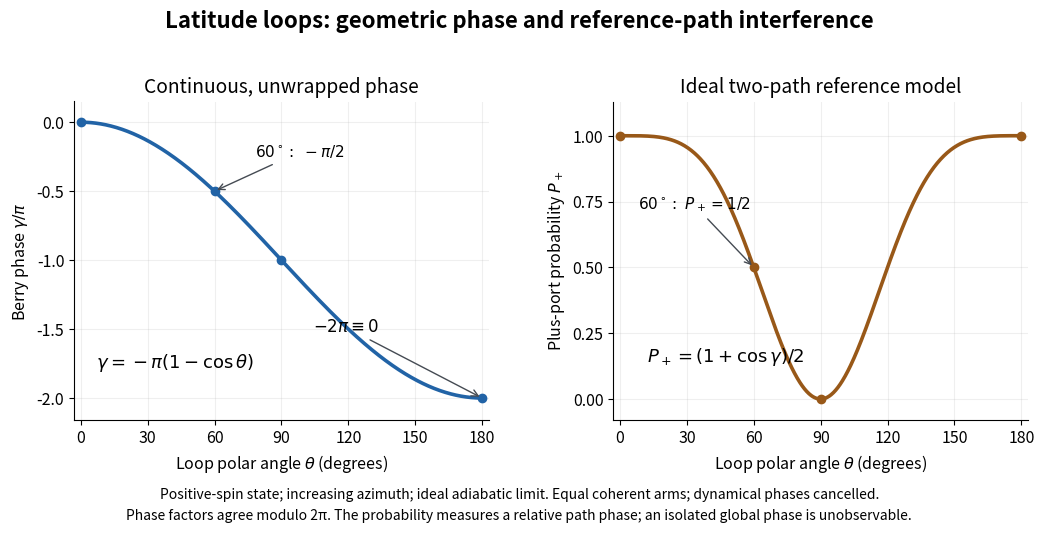

Python code for this plot: (Note: this script raises an exception after producing the figure.)
"""Plot latitude Berry phase and an ideal reference-path interference model.

Write the opaque basename PNG to CWD. Tested with Python 3.14.4,
NumPy 2.3.5 and Matplotlib 3.10.7. Positive-spin convention, increasing
azimuth, nonzero gap, ideal adiabatic following. Reference and loop arms
have equal amplitudes and identical final internal states; their dynamical
phases and apparatus offset cancel. An isolated global phase is unobservable.
"""

from pathlib import Path

import matplotlib

matplotlib.use("Agg")
import matplotlib.pyplot as plt
import numpy as np


def main():
    plt.rcParams.update({"font.size": 11.5, "figure.facecolor": "white"})
    theta = np.linspace(0, np.pi, 721)
    degrees = np.rad2deg(theta)
    gamma = -np.pi * (1 - np.cos(theta))
    probability = (1 + np.cos(gamma)) / 2
    fig, axes = plt.subplots(1, 2, figsize=(10.6, 5.4), dpi=110)
    axes[0].plot(degrees, gamma / np.pi, color="#2163a6", lw=2.6)
    axes[1].plot(degrees, probability, color="#985818", lw=2.6)
    sample_degrees = np.array([0, 60, 90, 180])
    sample_gamma = -np.pi * (1 - np.cos(np.deg2rad(sample_degrees)))
    axes[0].scatter(sample_degrees, sample_gamma / np.pi, color="#2163a6", zorder=3)
    axes[1].scatter(sample_degrees, (1 + np.cos(sample_gamma)) / 2, color="#985818", zorder=3)
    axes[0].set(title="Continuous, unwrapped phase", ylabel=r"Berry phase $\gamma/\pi$",
                ylim=(-2.16, 0.15), yticks=[0, -0.5, -1, -1.5, -2])
    axes[1].set(title="Ideal two-path reference model", ylabel=r"Plus-port probability $P_+$",
                ylim=(-0.08, 1.13), yticks=[0, 0.25, 0.5, 0.75, 1])
    axes[0].text(7, -1.78, r"$\gamma=-\pi(1-\cos\theta)$", fontsize=13)
    axes[0].annotate(r"$-2\pi\equiv0$", (180, -2), (104, -1.52),
                     arrowprops={"arrowstyle": "->", "color": "#454b53"}, fontsize=12)
    axes[0].annotate(r"$60^\circ:\ -\pi/2$", (60, -0.5), (78, -0.25),
                     arrowprops={"arrowstyle": "->", "color": "#454b53"}, fontsize=11)
    axes[1].text(12, 0.14, r"$P_+=(1+\cos\gamma)/2$", fontsize=13)
    axes[1].annotate(r"$60^\circ:\ P_+=1/2$", (60, 0.5), (8, 0.72),
                     arrowprops={"arrowstyle": "->", "color": "#454b53"}, fontsize=11)
    for ax in axes:
        ax.set(xlim=(-3, 183), xticks=[0, 30, 60, 90, 120, 150, 180],
               xlabel=r"Loop polar angle $\theta$ (degrees)")
        ax.grid(alpha=0.2)
        ax.spines[["top", "right"]].set_visible(False)
    fig.suptitle("Latitude loops: geometric phase and reference-path interference", fontsize=16, weight="bold", y=0.97)
    fig.text(0.5, 0.065, "Positive-spin state; increasing azimuth; ideal adiabatic limit. Equal coherent arms; dynamical phases cancelled.",
             ha="center", fontsize=10)
    fig.text(0.5, 0.025, "Phase factors agree modulo 2π. The probability measures a relative path phase; an isolated global phase is unobservable.",
             ha="center", fontsize=10)
    fig.subplots_adjust(left=0.08, right=0.98, bottom=0.21, top=0.80, wspace=0.3)
    fig.savefig(Path.cwd() / Path(__file__).with_suffix(".png").name,
                facecolor="white", transparent=False)
    plt.close(fig)


if __name__ == "__main__":
    main()
